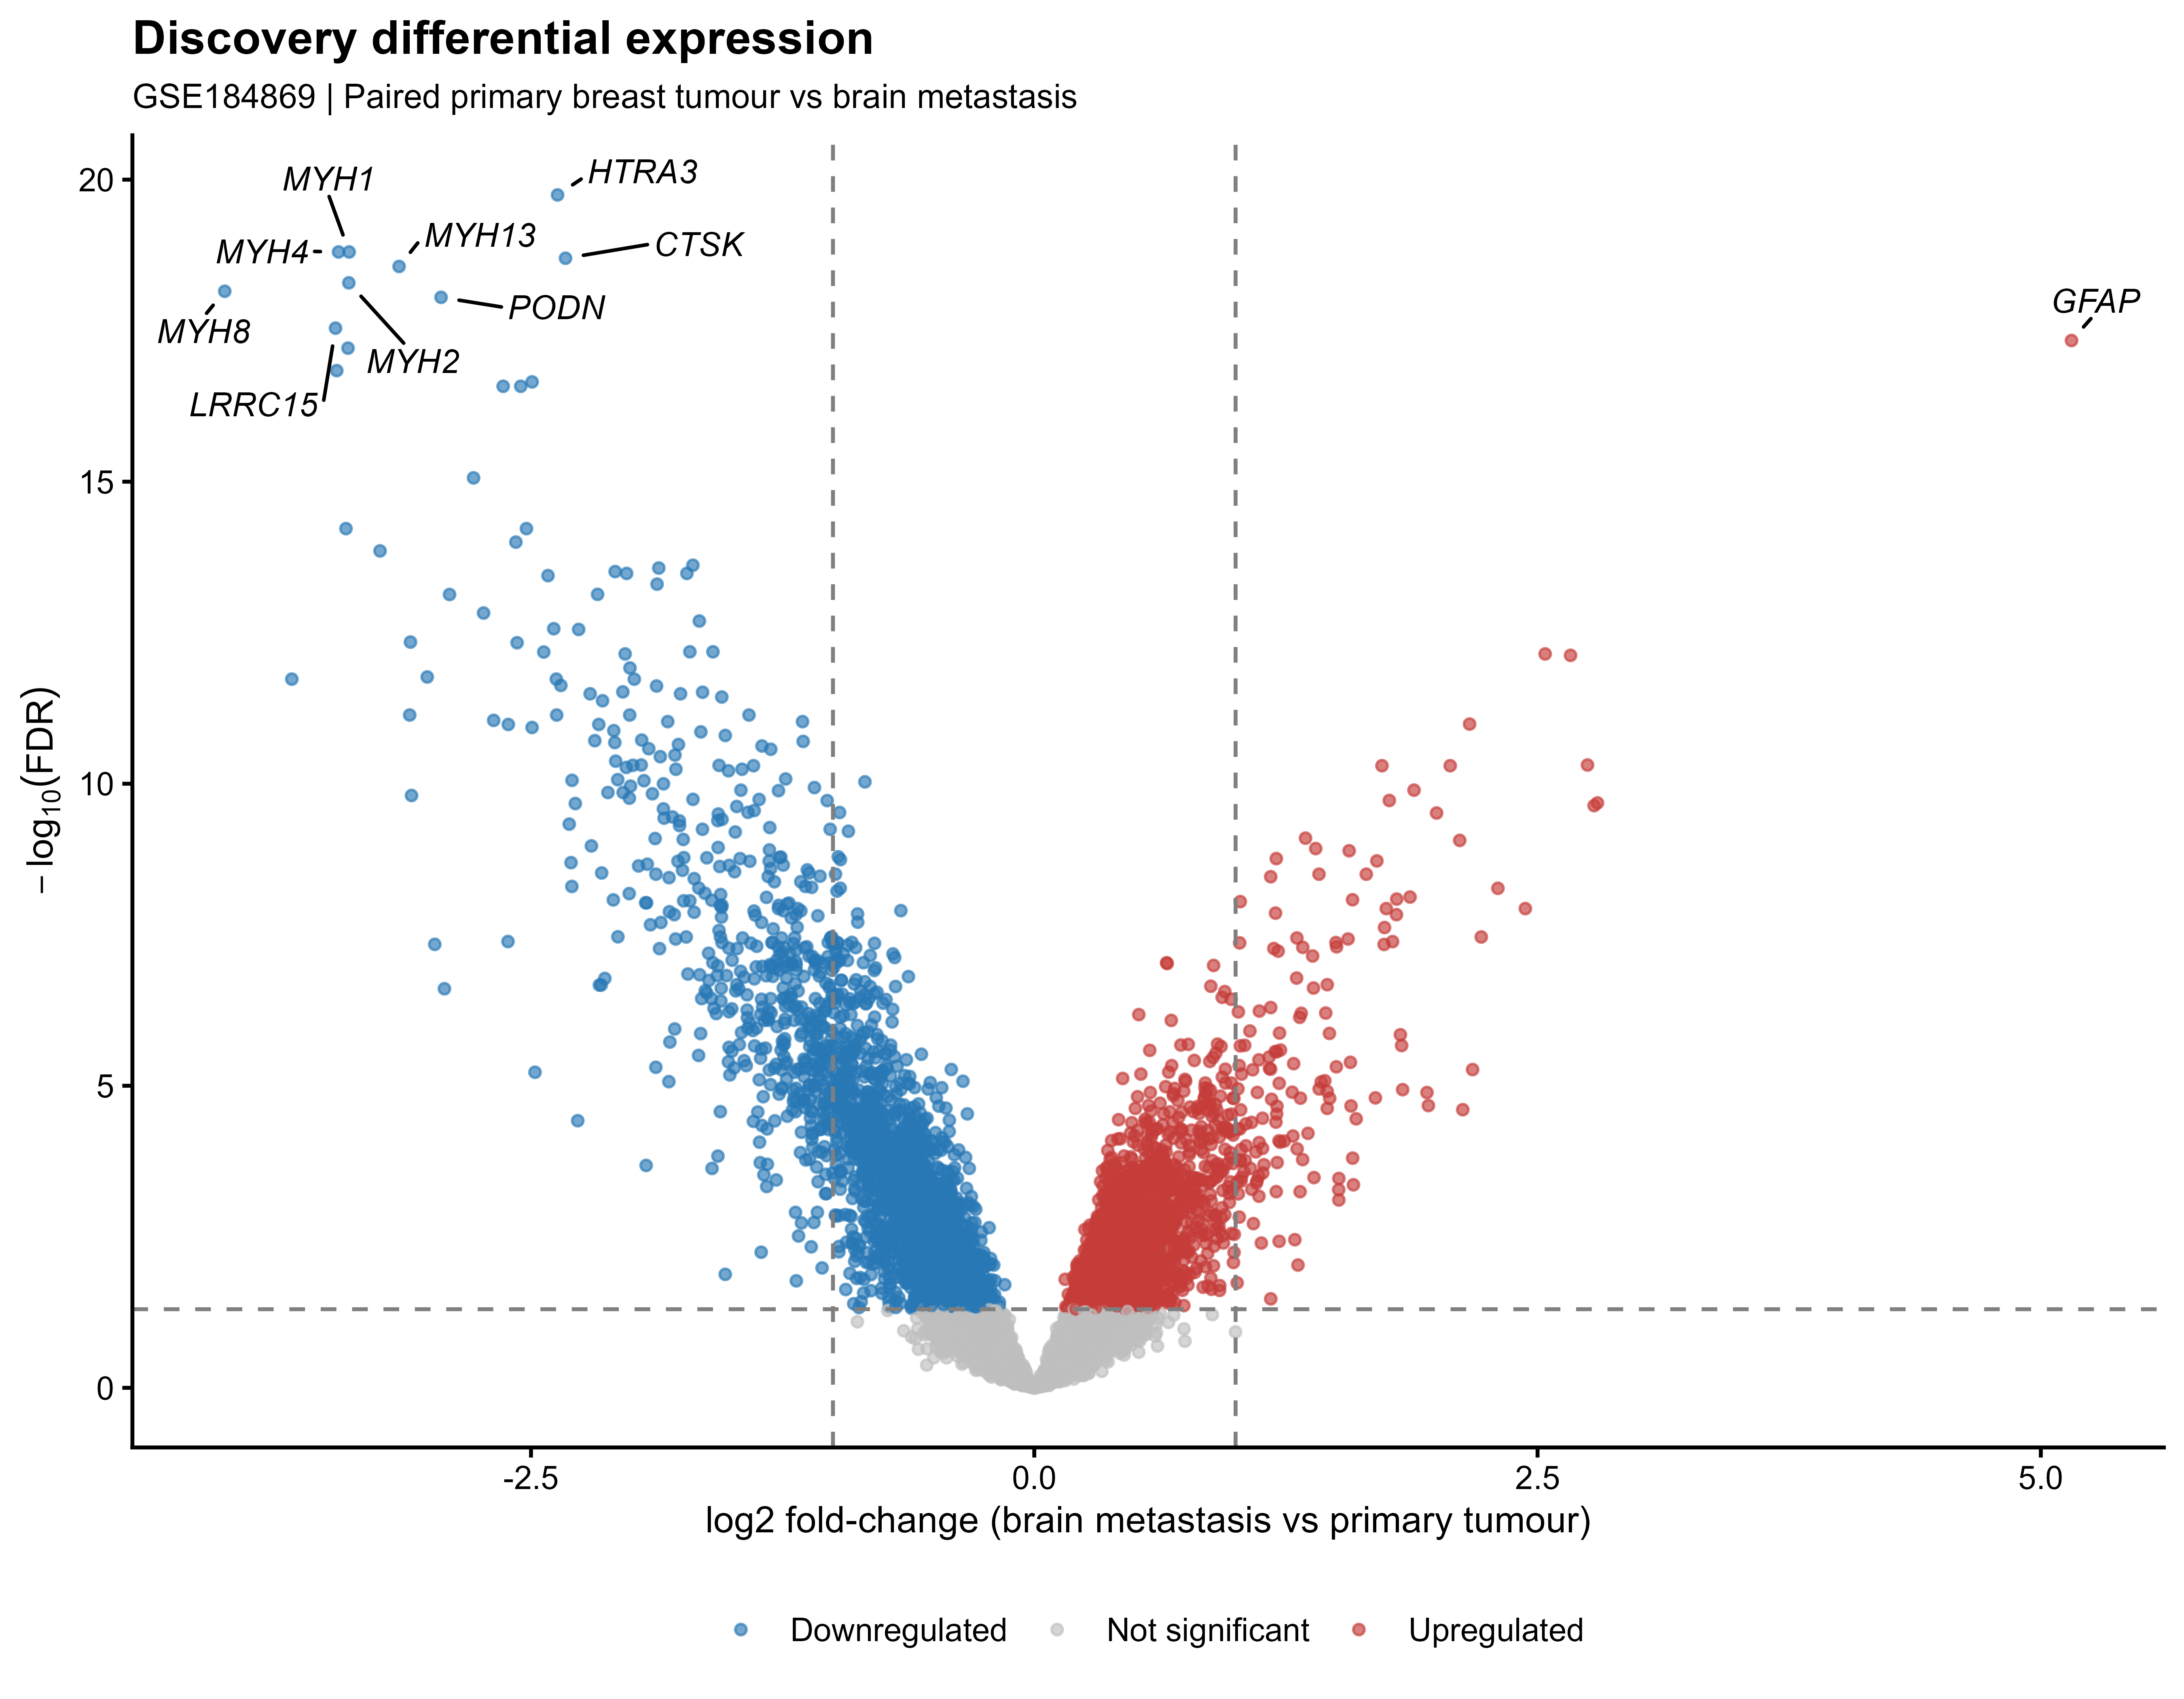

Recreate this plot in R.
# ==========================================
# FIGURE 1B | DISCOVERY VOLCANO
# ==========================================

results_A <- read.csv(file.choose(), check.names = FALSE)

results_A$FDR <- results_A$adj.P.Val
results_A$gene <- results_A$ensembl_gene_id
results_A$plot_FDR <- pmax(results_A$FDR, 1e-300)

# Ensembl-to-symbol mapping for selected genes
gene_map <- c(
  "ENSG00000131095" = "GFAP",
  "ENSG00000170801" = "HTRA3",
  "ENSG00000109061" = "MYH1",
  "ENSG00000264424" = "MYH4",
  "ENSG00000143387" = "CTSK",
  "ENSG00000006788" = "MYH13",
  "ENSG00000125414" = "MYH2",
  "ENSG00000133020" = "MYH8",
  "ENSG00000174348" = "PODN",
  "ENSG00000172061" = "LRRC15"
)

results_A$gene_label <- ifelse(
  results_A$gene %in% names(gene_map),
  gene_map[results_A$gene],
  NA
)

# Significance classification
results_A$status <- "Not significant"
results_A$status[results_A$FDR < 0.05 & results_A$logFC > 0] <- "Upregulated"
results_A$status[results_A$FDR < 0.05 & results_A$logFC < 0] <- "Downregulated"

# Only the 10 biologically selected genes are labeled
label_data <- subset(
  results_A,
  gene %in% names(gene_map) & FDR < 0.05 & !is.na(gene_label)
)

# Volcano plot
p_B <- ggplot(
  results_A,
  aes(x = logFC, y = -log10(plot_FDR))
) +
  geom_point(
    aes(color = status),
    size = 1.2,
    alpha = 0.65
  ) +
  geom_vline(
    xintercept = c(-1, 1),
    linetype = "dashed",
    color = "grey50"
  ) +
  geom_hline(
    yintercept = -log10(0.05),
    linetype = "dashed",
    color = "grey50"
  ) +
  geom_text_repel(
    data = label_data,
    aes(label = gene_label),
    size = 3.5,
    fontface = "italic",
    box.padding = 0.5,
    point.padding = 0.3,
    max.overlaps = Inf,
    min.segment.length = 0,
    seed = 42
  ) +
  scale_color_manual(
    values = c(
      "Not significant" = "grey75",
      "Upregulated" = "#C43C39",
      "Downregulated" = "#2878B5"
    )
  ) +
  labs(
    title = "Discovery differential expression",
    subtitle = "GSE184869 | Paired primary breast tumour vs brain metastasis",
    x = "log2 fold-change (brain metastasis vs primary tumour)",
    y = expression(-log[10](FDR)),
    color = NULL
  ) +
  theme_classic(base_size = 12) +
  theme(
    plot.title = element_text(face = "bold", size = 14),
    plot.subtitle = element_text(size = 10),
    axis.title = element_text(size = 11),
    legend.position = "bottom"
  )

print(p_B)

ggsave(
  "Figure1B_discovery_volcano.png",
  p_B,
  width = 9,
  height = 7,
  dpi = 600
)
